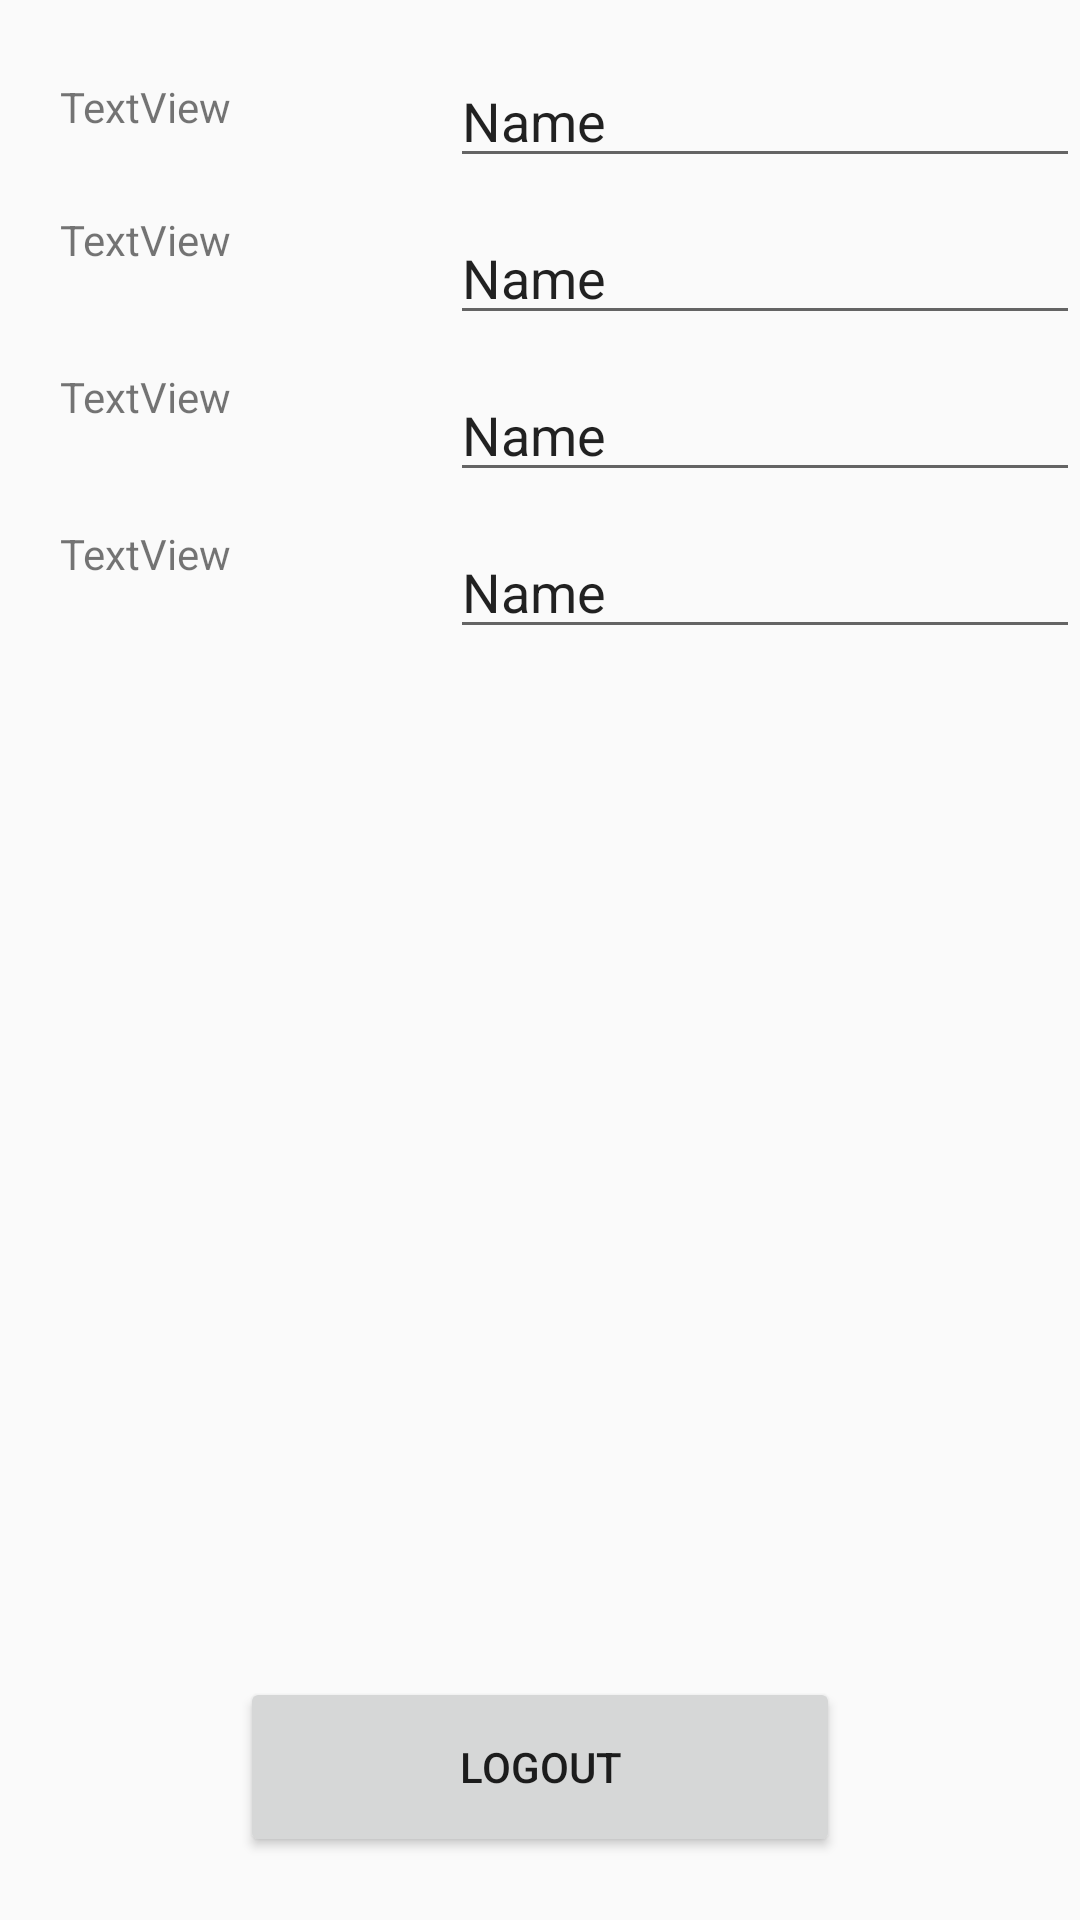

Produce the Android XML layout that renders to this screen, including the resource entries it uses.
<!-- AndroidManifest.xml: application theme AppTheme -->
<!-- res/layout/activity_profile.xml -->
<?xml version="1.0" encoding="utf-8"?>
<android.widget.RelativeLayout xmlns:android="http://schemas.android.com/apk/res/android"
    xmlns:app="http://schemas.android.com/apk/res-auto"
    xmlns:tools="http://schemas.android.com/tools"
    android:layout_width="match_parent"
    android:layout_height="match_parent"
    tools:context="com.example.janmatthewmiranda.testlogin.ProfileActivity">

    <TextView
        android:id="@+id/emailText"
        android:layout_width="match_parent"
        android:layout_height="60dp"
        android:layout_alignBottom="@+id/logoutBtn"
        android:layout_alignParentEnd="true"
        android:layout_alignParentRight="true"
        android:layout_marginBottom="24dp"
        android:layout_marginEnd="6dp"
        android:layout_marginRight="6dp"
        android:textAlignment="center"
        android:textSize="14sp"
        android:textStyle="bold"
        android:visibility="visible" />

    <Button
        android:id="@+id/logoutBtn"
        android:layout_width="200dp"
        android:layout_height="60dp"
        android:layout_alignParentBottom="true"
        android:layout_centerHorizontal="true"
        android:layout_marginBottom="21dp"
        android:text="Logout" />

    <EditText
        android:id="@+id/editText"
        android:layout_width="wrap_content"
        android:layout_height="wrap_content"
        android:layout_alignParentEnd="true"
        android:layout_alignParentRight="true"
        android:layout_alignParentTop="true"
        android:layout_marginTop="18dp"
        android:ems="10"
        android:inputType="textPersonName"
        android:text="Name" />

    <TextView
        android:id="@+id/textView"
        android:layout_width="wrap_content"
        android:layout_height="wrap_content"
        android:layout_alignParentLeft="true"
        android:layout_alignParentStart="true"
        android:layout_alignTop="@+id/editText"
        android:layout_marginLeft="20dp"
        android:layout_marginStart="20dp"
        android:layout_marginTop="8dp"
        android:text="TextView" />

    <TextView
        android:id="@+id/textView3"
        android:layout_width="wrap_content"
        android:layout_height="wrap_content"
        android:layout_alignEnd="@+id/textView"
        android:layout_alignRight="@+id/textView"
        android:layout_below="@+id/editText"
        android:layout_marginTop="11dp"
        android:text="TextView" />

    <EditText
        android:id="@+id/editText2"
        android:layout_width="wrap_content"
        android:layout_height="wrap_content"
        android:layout_alignLeft="@+id/editText"
        android:layout_alignStart="@+id/editText"
        android:layout_alignTop="@+id/textView3"
        android:ems="10"
        android:inputType="textPersonName"
        android:text="Name" />

    <TextView
        android:id="@+id/textView4"
        android:layout_width="wrap_content"
        android:layout_height="wrap_content"
        android:layout_alignLeft="@+id/textView3"
        android:layout_alignStart="@+id/textView3"
        android:layout_below="@+id/editText2"
        android:layout_marginTop="11dp"
        android:text="TextView" />

    <EditText
        android:id="@+id/editText3"
        android:layout_width="wrap_content"
        android:layout_height="wrap_content"
        android:layout_alignParentEnd="true"
        android:layout_alignParentRight="true"
        android:layout_alignTop="@+id/textView4"
        android:ems="10"
        android:inputType="textPersonName"
        android:text="Name" />

    <TextView
        android:id="@+id/textView5"
        android:layout_width="wrap_content"
        android:layout_height="wrap_content"
        android:layout_alignLeft="@+id/textView4"
        android:layout_alignStart="@+id/textView4"
        android:layout_below="@+id/editText3"
        android:layout_marginTop="11dp"
        android:text="TextView" />

    <EditText
        android:id="@+id/editText4"
        android:layout_width="wrap_content"
        android:layout_height="wrap_content"
        android:layout_alignParentEnd="true"
        android:layout_alignParentRight="true"
        android:layout_alignTop="@+id/textView5"
        android:ems="10"
        android:inputType="textPersonName"
        android:text="Name" />

</android.widget.RelativeLayout>
<!-- resources referenced by this layout -->
<resources>
  <style name="AppTheme" parent="Theme.AppCompat.Light.NoActionBar">
          
          
          <item name="colorPrimary">@color/colorPrimary</item>
          <item name="colorPrimaryDark">@color/colorPrimaryDark</item>
          <item name="colorAccent">@color/colorAccent</item>
      </style>
  <color name="colorPrimary">#507cd4</color>
  <color name="colorPrimaryDark">#175676</color>
  <color name="colorAccent">#3F51B5</color>
</resources>
